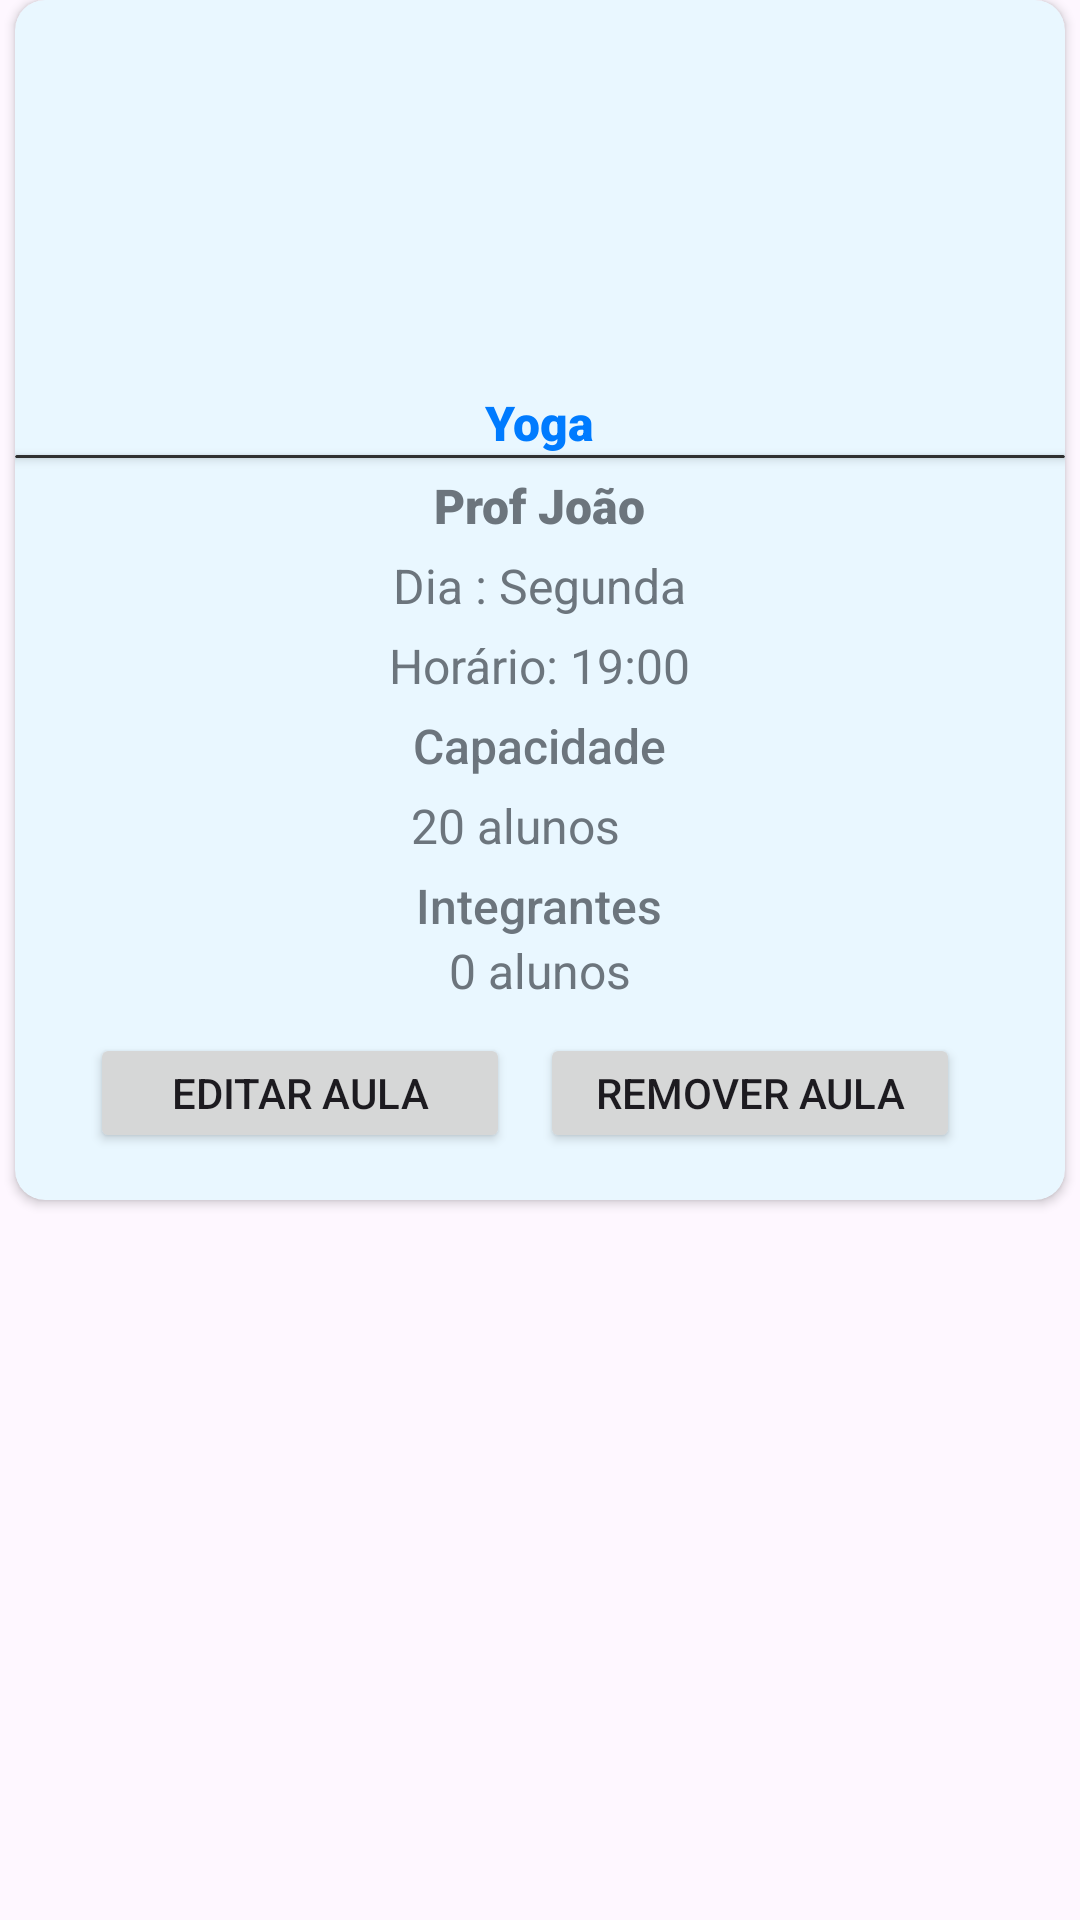

Produce the Android XML layout that renders to this screen, including the resource entries it uses.
<!-- AndroidManifest.xml: application theme Theme.FitUnifor -->
<!-- res/layout/fragment_aula_admin.xml -->
<?xml version="1.0" encoding="utf-8"?>
<LinearLayout xmlns:android="http://schemas.android.com/apk/res/android"
    xmlns:app="http://schemas.android.com/apk/res-auto"
    android:layout_width="match_parent"
    android:layout_height="match_parent"
    android:layout_marginTop="10dp"
    android:layout_gravity="center"
    android:orientation="vertical">

    <androidx.cardview.widget.CardView
        android:layout_width="350dp"
        android:layout_height="400dp"
        android:layout_gravity="center"
        app:cardBackgroundColor="#E9F7FF"
        app:cardCornerRadius="10dp">

        <LinearLayout
            android:layout_width="match_parent"
            android:layout_height="match_parent"
            android:layout_gravity="center"
            android:orientation="vertical">

            <ImageView
                android:id="@+id/imageView"
                android:layout_width="175dp"
                android:layout_height="100dp"
                android:layout_gravity="center"
                android:layout_marginTop="20dp" />

            <TextView
                android:id="@+id/text_nome_aula"
                android:layout_width="wrap_content"
                android:layout_height="wrap_content"
                android:layout_gravity="center"
                android:layout_marginTop="10dp"
                android:fontFamily="sans-serif-black"
                android:text="Yoga"
                android:textColor="#007BFF"
                android:textSize="16sp" />

            <androidx.cardview.widget.CardView
                android:layout_width="match_parent"
                android:layout_height="1dp"
                app:cardBackgroundColor="#2F2F2F" />

            <TextView
                android:id="@+id/text_professor_yoga"
                android:layout_width="wrap_content"
                android:layout_height="wrap_content"
                android:layout_gravity="center"
                android:layout_marginTop="5dp"
                android:fontFamily="sans-serif-black"
                android:text="Prof João"
                android:textColor="#6C757D"
                android:textSize="16sp" />

            <TextView
                android:id="@+id/textView25"
                android:layout_width="wrap_content"
                android:layout_height="wrap_content"
                android:layout_gravity="center"
                android:layout_marginTop="5dp"
                android:text="Dia : Segunda"
                android:textColor="#6C757D"
                android:textSize="16sp" />

            <TextView
                android:id="@+id/textView33"
                android:layout_width="wrap_content"
                android:layout_height="wrap_content"
                android:layout_gravity="center"
                android:layout_marginTop="5dp"
                android:text="Horário: 19:00"
                android:textColor="#6C757D"
                android:textSize="16sp" />

            <TextView
                android:id="@+id/textView20"
                android:layout_width="wrap_content"
                android:layout_height="wrap_content"
                android:layout_gravity="center"
                android:layout_marginTop="5dp"
                android:fontFamily="sans-serif-medium"
                android:text="Capacidade"
                android:textColor="#6C757D"
                android:textSize="16sp" />

            <TextView
                android:id="@+id/text_capacidade_alunos_yoga"
                android:layout_width="86dp"
                android:layout_height="wrap_content"
                android:layout_gravity="center"
                android:layout_marginTop="5dp"
                android:text="20 alunos"
                android:textColor="#6C757D"
                android:textSize="16sp" />

            <TextView
                android:id="@+id/textView22"
                android:layout_width="wrap_content"
                android:layout_height="wrap_content"
                android:layout_gravity="center"
                android:layout_marginTop="5dp"
                android:fontFamily="sans-serif-medium"
                android:text="Integrantes"
                android:textColor="#6C757D"
                android:textSize="16sp" />

            <TextView
                android:id="@+id/text_integrantes_alunos_yoga"
                android:layout_width="wrap_content"
                android:layout_height="wrap_content"
                android:layout_gravity="center"
                android:text="0 alunos"
                android:textColor="#6C757D"
                android:textSize="16sp" />

            <LinearLayout
                android:layout_width="300dp"
                android:layout_height="match_parent"
                android:layout_gravity="center"
                android:layout_marginTop="10dp"
                android:orientation="horizontal">

                <Button
                    android:id="@+id/button5"
                    android:layout_width="40dp"
                    android:layout_height="40dp"
                    android:layout_weight="1"
                    android:text="Editar Aula" />

                <Button
                    android:id="@+id/button6"
                    android:layout_width="40dp"
                    android:layout_height="40dp"
                    android:layout_marginHorizontal="10dp"
                    android:layout_weight="1"
                    android:text="Remover Aula" />
            </LinearLayout>

        </LinearLayout>

    </androidx.cardview.widget.CardView>

    <TextView
        android:id="@+id/textView34"
        android:layout_width="wrap_content"
        android:layout_height="wrap_content" />

</LinearLayout>
<!-- resources referenced by this layout -->
<resources>
  <style name="Theme.FitUnifor" parent="Base.Theme.FitUnifor" />
  <style name="Base.Theme.FitUnifor" parent="Theme.Material3.DayNight.NoActionBar">
          
          
      </style>
</resources>
